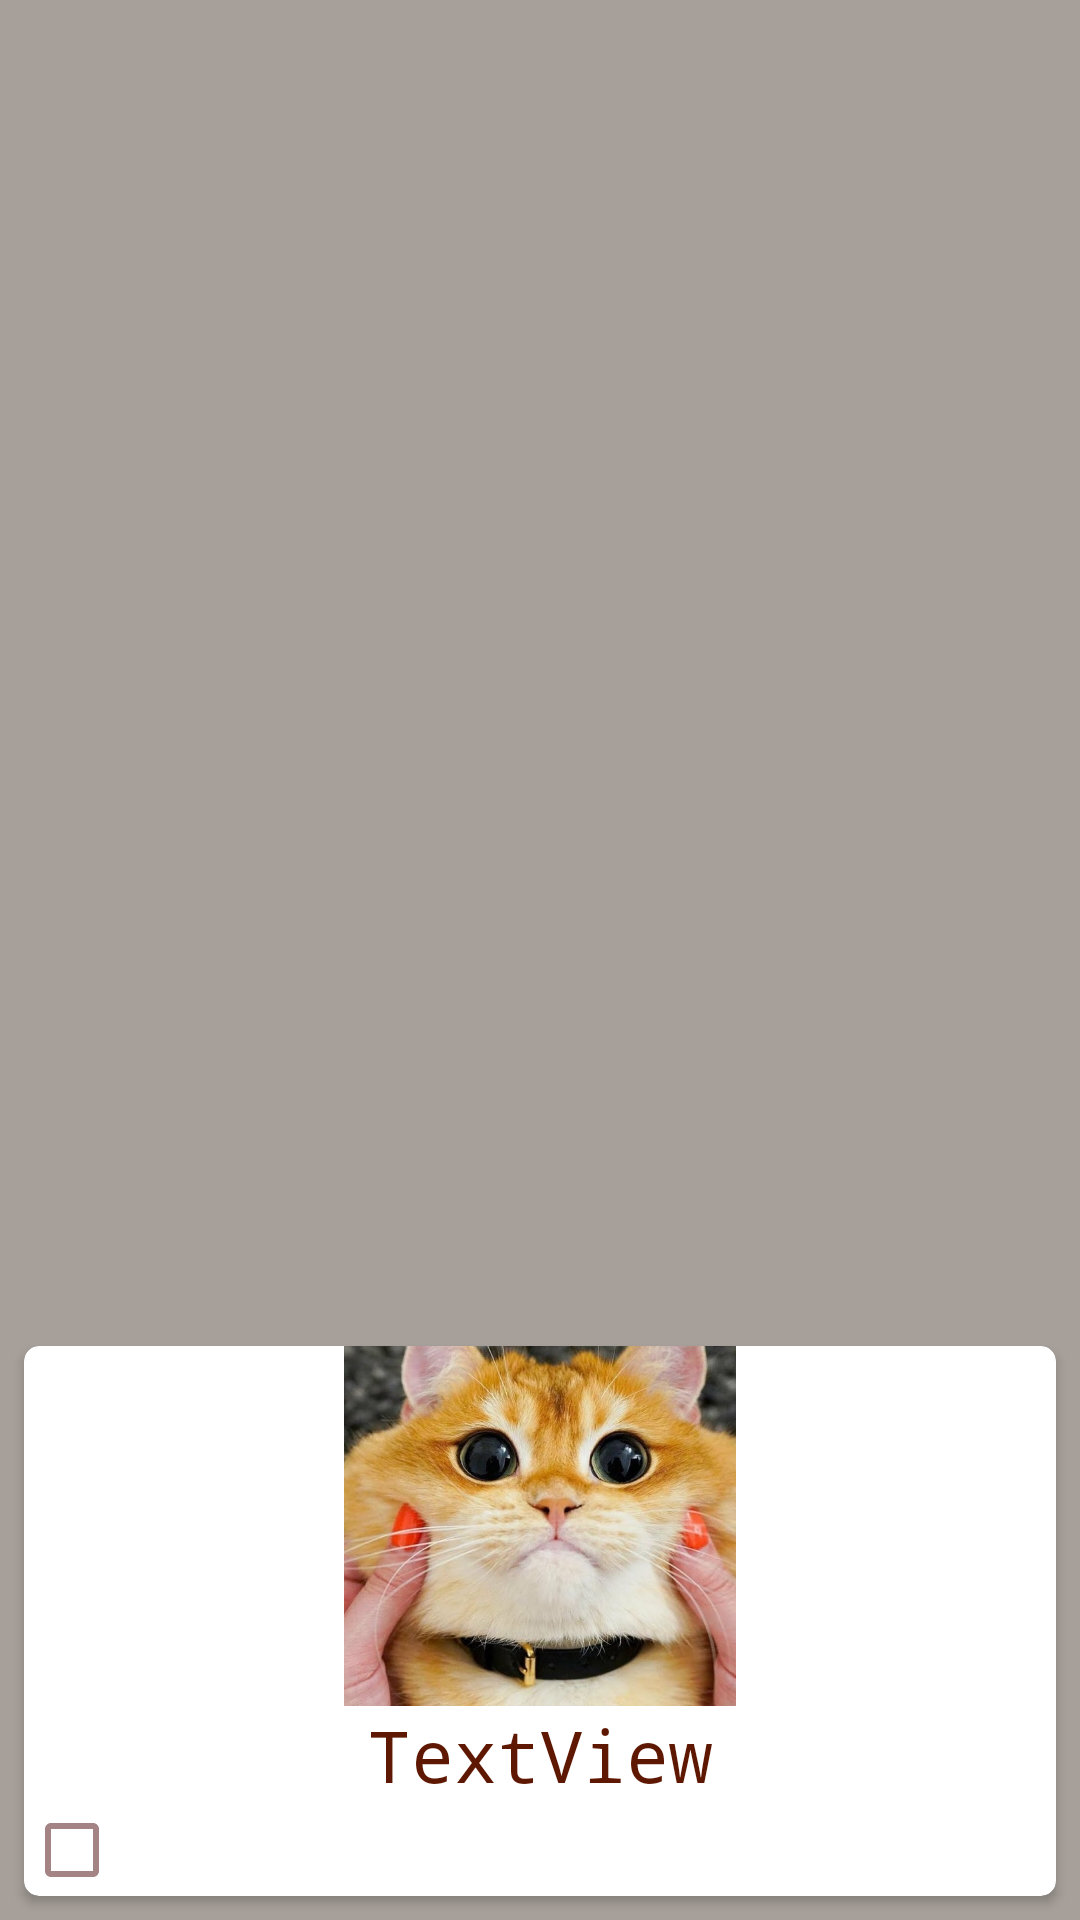

Reconstruct the res/layout file that produces this screen, plus the resources it refers to.
<!-- AndroidManifest.xml: application theme Theme.SelectStudentsAct -->
<!-- res/layout/student_item.xml -->
<?xml version="1.0" encoding="utf-8"?>
<androidx.constraintlayout.widget.ConstraintLayout xmlns:android="http://schemas.android.com/apk/res/android"
    xmlns:app="http://schemas.android.com/apk/res-auto"
    xmlns:tools="http://schemas.android.com/tools"
    android:id="@+id/cbStd"
    android:layout_width="match_parent"
    android:layout_height="wrap_content"
    android:background="#A69F9A"
    android:scrollbarSize="6dp">

    <androidx.cardview.widget.CardView
        android:id="@+id/CardView"
        android:layout_width="0dp"
        android:layout_height="wrap_content"
        android:layout_marginStart="8dp"
        android:layout_marginTop="8dp"
        android:layout_marginEnd="8dp"
        android:layout_marginBottom="8dp"
        android:clickable="true"
        android:focusable="true"
        android:foreground="?selectableItemBackgroundBorderless"
        app:cardCornerRadius="5dp"
        app:layout_constraintBottom_toBottomOf="parent"
        app:layout_constraintEnd_toEndOf="parent"
        app:layout_constraintHorizontal_bias="0.49"
        app:layout_constraintStart_toStartOf="parent"
        app:layout_constraintTop_toTopOf="parent"
        app:layout_constraintVertical_bias="1.0">

        <LinearLayout
            android:layout_width="match_parent"
            android:layout_height="wrap_content"
            android:orientation="vertical">

            <ImageView
                android:id="@+id/imStudent"
                android:layout_width="match_parent"
                android:layout_height="120dp"
                app:srcCompat="@drawable/c0" />

            <TextView
                android:id="@+id/twName"
                android:layout_width="match_parent"
                android:layout_height="wrap_content"
                android:fontFamily="monospace"
                android:gravity="center_horizontal"
                android:text="TextView"
                android:textColor="#5E1700"
                android:textSize="24sp" />

            <CheckBox
                android:id="@+id/chStd"
                android:layout_width="wrap_content"
                android:layout_height="31dp"
                android:buttonTint="#A38383" />

        </LinearLayout>
    </androidx.cardview.widget.CardView>
</androidx.constraintlayout.widget.ConstraintLayout>
<!-- resources referenced by this layout -->
<resources>
  <!-- drawable c0: jpg bitmap (drawable, 157600 bytes) -->
  <style name="Theme.SelectStudentsAct" parent="Theme.MaterialComponents.DayNight.DarkActionBar">
          
          <item name="colorPrimary">@color/purple_500</item>
          <item name="colorPrimaryVariant">@color/purple_700</item>
          <item name="colorOnPrimary">@color/white</item>
          
          <item name="colorSecondary">@color/teal_200</item>
          <item name="colorSecondaryVariant">@color/teal_700</item>
          <item name="colorOnSecondary">@color/black</item>
          
          <item name="android:statusBarColor" tools:targetApi="l">?attr/colorPrimaryVariant</item>
          
      </style>
  <color name="purple_500">#FF6200EE</color>
  <color name="purple_700">#FF3700B3</color>
  <color name="white">#FFFFFFFF</color>
  <color name="teal_200">#FF03DAC5</color>
  <color name="teal_700">#FF018786</color>
  <color name="black">#FF000000</color>
</resources>
